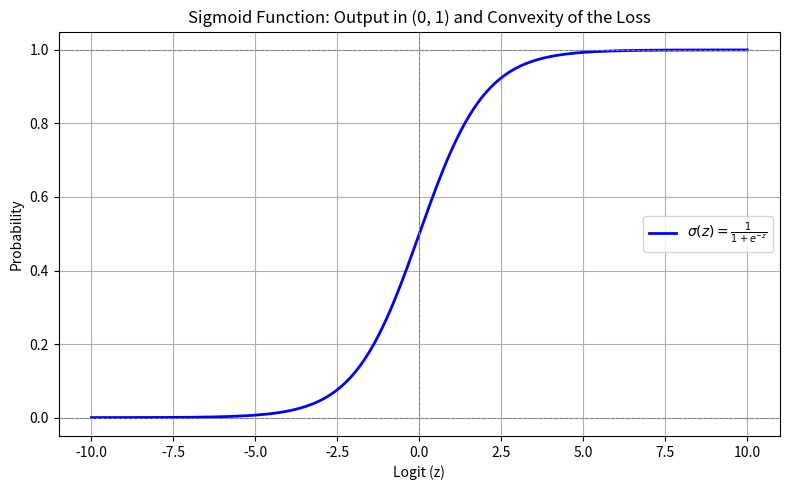

Reproduce this figure in Python.
import matplotlib.pyplot as plt
import numpy as np

# Generate input values
z = np.linspace(-10, 10, 200)
sigmoid = 1 / (1 + np.exp(-z))

# Plot the sigmoid function
plt.figure(figsize=(8, 5))
plt.plot(z, sigmoid, label=r'$\sigma(z) = \frac{1}{1 + e^{-z}}$', color='blue', linewidth=2)
plt.title("Sigmoid Function: Output in (0, 1) and Convexity of the Loss")
plt.xlabel("Logit (z)")
plt.ylabel("Probability")
plt.axhline(0, color='gray', linestyle='--', linewidth=0.7)
plt.axhline(1, color='gray', linestyle='--', linewidth=0.7)
plt.axvline(0, color='gray', linestyle='--', linewidth=0.7)
plt.grid(True)
plt.legend()
plt.tight_layout()
plt.show()
